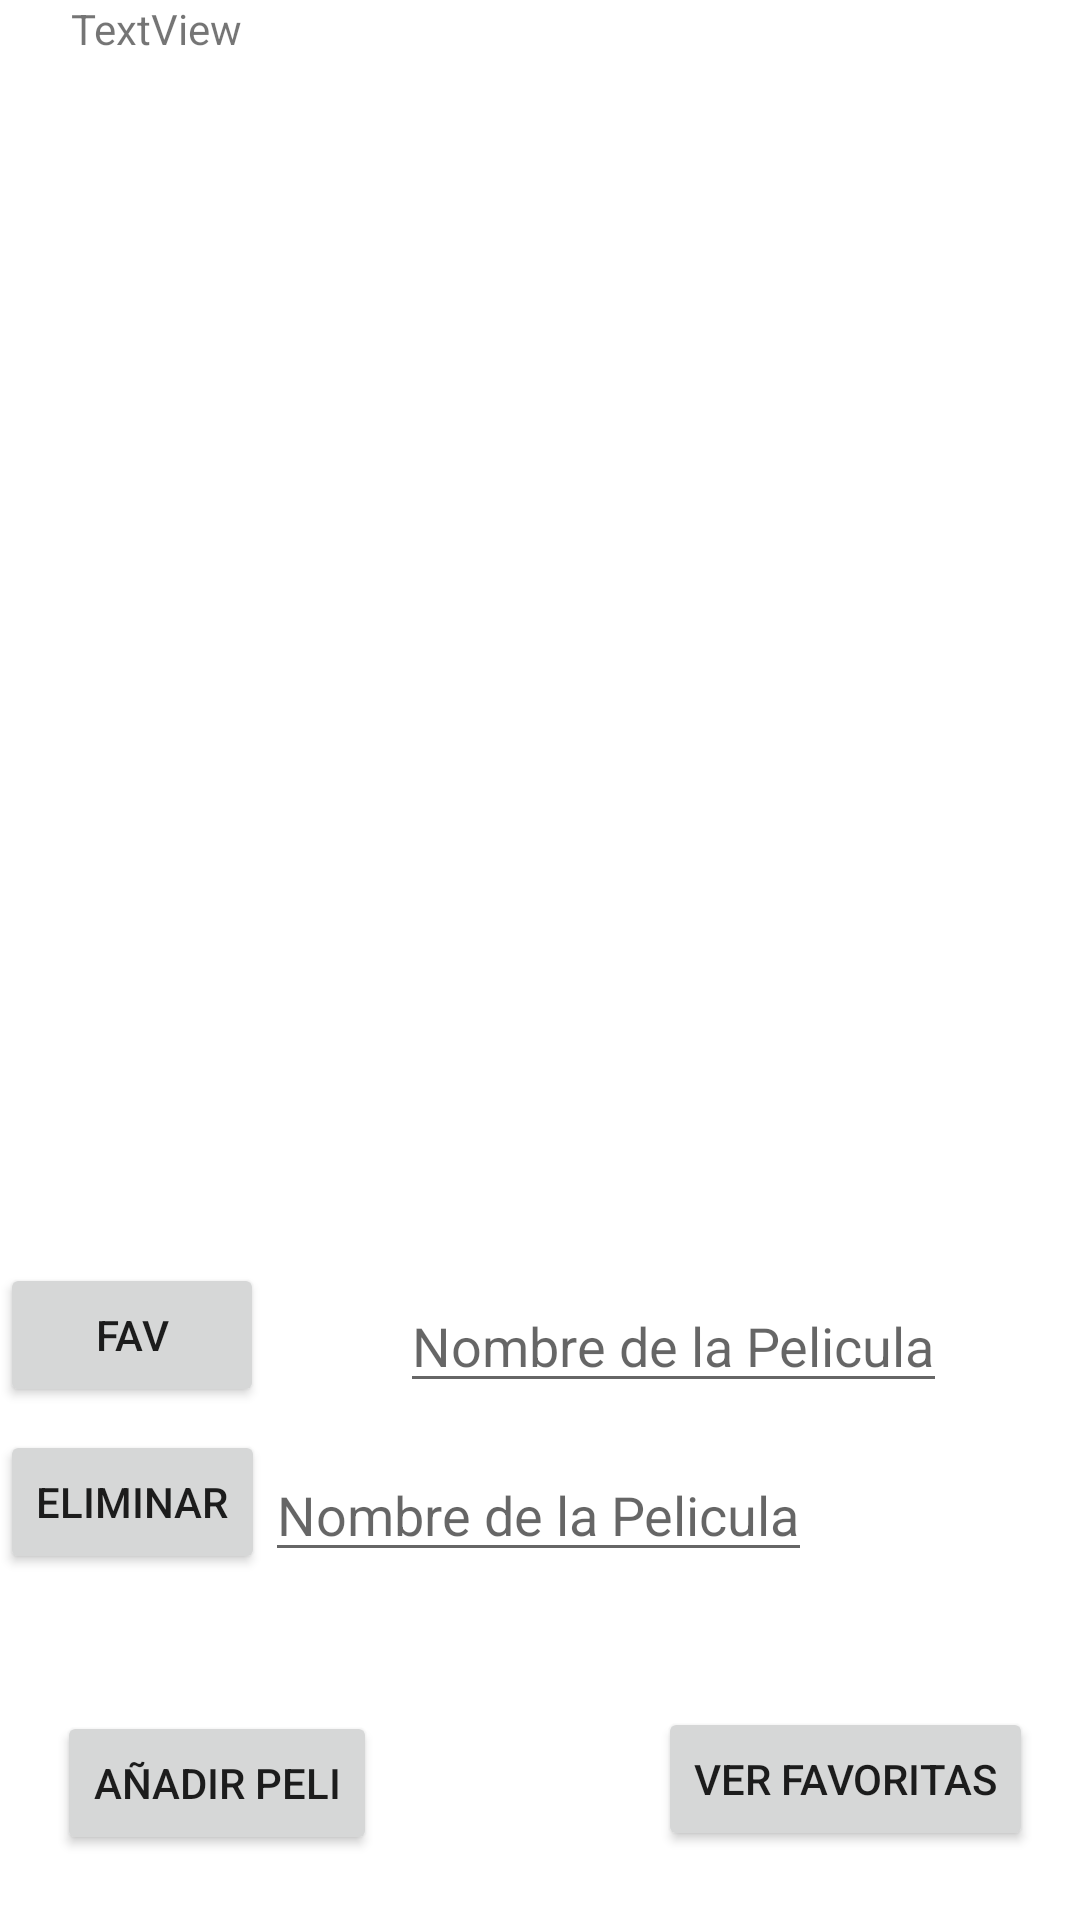

Here is an Android app screen rendered from its layout file. Give the layout XML and the strings, colors and styles it references.
<!-- AndroidManifest.xml: application theme Theme.Examenuwu -->
<!-- res/layout/activity_movie_display.xml -->
<?xml version="1.0" encoding="utf-8"?>
<androidx.constraintlayout.widget.ConstraintLayout xmlns:android="http://schemas.android.com/apk/res/android"
    xmlns:app="http://schemas.android.com/apk/res-auto"
    xmlns:tools="http://schemas.android.com/tools"
    android:layout_width="match_parent"
    android:layout_height="match_parent"
    tools:context=".MovieDisplayActivity">

    <TextView
        android:id="@+id/verLista"
        android:layout_width="313dp"
        android:layout_height="419dp"
        android:text="TextView"
        app:layout_constraintBottom_toBottomOf="parent"
        app:layout_constraintEnd_toEndOf="parent"
        app:layout_constraintStart_toStartOf="parent"
        app:layout_constraintTop_toTopOf="parent"
        app:layout_constraintVertical_bias="0.0" />

    <Button
        android:id="@+id/btnAñadirPeli"
        android:layout_width="wrap_content"
        android:layout_height="wrap_content"
        android:layout_marginStart="19dp"
        android:layout_marginTop="160dp"
        android:layout_marginEnd="263dp"
        android:text="añadir Peli"
        app:layout_constraintBottom_toBottomOf="parent"
        app:layout_constraintEnd_toEndOf="parent"
        app:layout_constraintHorizontal_bias="0.0"
        app:layout_constraintStart_toStartOf="parent"
        app:layout_constraintTop_toTopOf="parent"
        app:layout_constraintVertical_bias="0.95" />

    <EditText
        android:id="@+id/nombreEliminar"
        android:layout_width="wrap_content"
        android:layout_height="wrap_content"
        android:hint="Nombre de la Pelicula"
        app:layout_constraintBottom_toBottomOf="parent"
        app:layout_constraintEnd_toEndOf="parent"
        app:layout_constraintHorizontal_bias="0.497"
        app:layout_constraintStart_toStartOf="parent"
        app:layout_constraintTop_toTopOf="parent"
        app:layout_constraintVertical_bias="0.806" />

    <Button
        android:id="@+id/btnEliminar"
        android:layout_width="wrap_content"
        android:layout_height="wrap_content"
        android:text="Eliminar"
        app:layout_constraintBottom_toBottomOf="parent"
        app:layout_constraintEnd_toStartOf="@+id/nombreEliminar"
        app:layout_constraintHorizontal_bias="0.628"
        app:layout_constraintStart_toStartOf="parent"
        app:layout_constraintTop_toTopOf="parent"
        app:layout_constraintVertical_bias="0.805" />


    <EditText
        android:id="@+id/nombreFavorito"
        android:layout_width="wrap_content"
        android:layout_height="wrap_content"
        android:hint="Nombre de la Pelicula"
        app:layout_constraintBottom_toBottomOf="parent"
        app:layout_constraintEnd_toEndOf="parent"
        app:layout_constraintHorizontal_bias="0.751"
        app:layout_constraintStart_toStartOf="parent"
        app:layout_constraintTop_toTopOf="parent"
        app:layout_constraintVertical_bias="0.712" />

    <Button
        android:id="@+id/btnFavorito"
        android:layout_width="wrap_content"
        android:layout_height="wrap_content"
        android:text="Fav"
        app:layout_constraintBottom_toBottomOf="parent"
        app:layout_constraintEnd_toStartOf="@+id/nombreEliminar"
        app:layout_constraintHorizontal_bias="0.0"
        app:layout_constraintStart_toStartOf="parent"
        app:layout_constraintTop_toTopOf="parent"
        app:layout_constraintVertical_bias="0.711" />

    <Button
        android:id="@+id/btnVerFavoritas"
        android:layout_width="wrap_content"
        android:layout_height="wrap_content"
        android:text="ver Favoritas"
        app:layout_constraintBottom_toBottomOf="parent"
        app:layout_constraintEnd_toEndOf="parent"
        app:layout_constraintHorizontal_bias="0.933"
        app:layout_constraintStart_toStartOf="parent"
        app:layout_constraintTop_toTopOf="parent"
        app:layout_constraintVertical_bias="0.961" />
</androidx.constraintlayout.widget.ConstraintLayout>
<!-- resources referenced by this layout -->
<resources>
  <style name="Theme.Examenuwu" parent="Theme.MaterialComponents.DayNight.DarkActionBar">
          
          <item name="colorPrimary">@color/purple_500</item>
          <item name="colorPrimaryVariant">@color/purple_700</item>
          <item name="colorOnPrimary">@color/white</item>
          
          <item name="colorSecondary">@color/teal_200</item>
          <item name="colorSecondaryVariant">@color/teal_700</item>
          <item name="colorOnSecondary">@color/black</item>
          
          <item name="android:statusBarColor">?attr/colorPrimaryVariant</item>
          
      </style>
  <!-- not gathered from this repository: default colours our renderer supplied (Android Studio template values) -->
  <color name="purple_500">#FF6200EE</color>
  <color name="purple_700">#FF3700B3</color>
  <color name="teal_200">#FF03DAC5</color>
  <color name="teal_700">#FF018786</color>
  <color name="black">#FF000000</color>
  <color name="white">#FFFFFFFF</color>
</resources>
